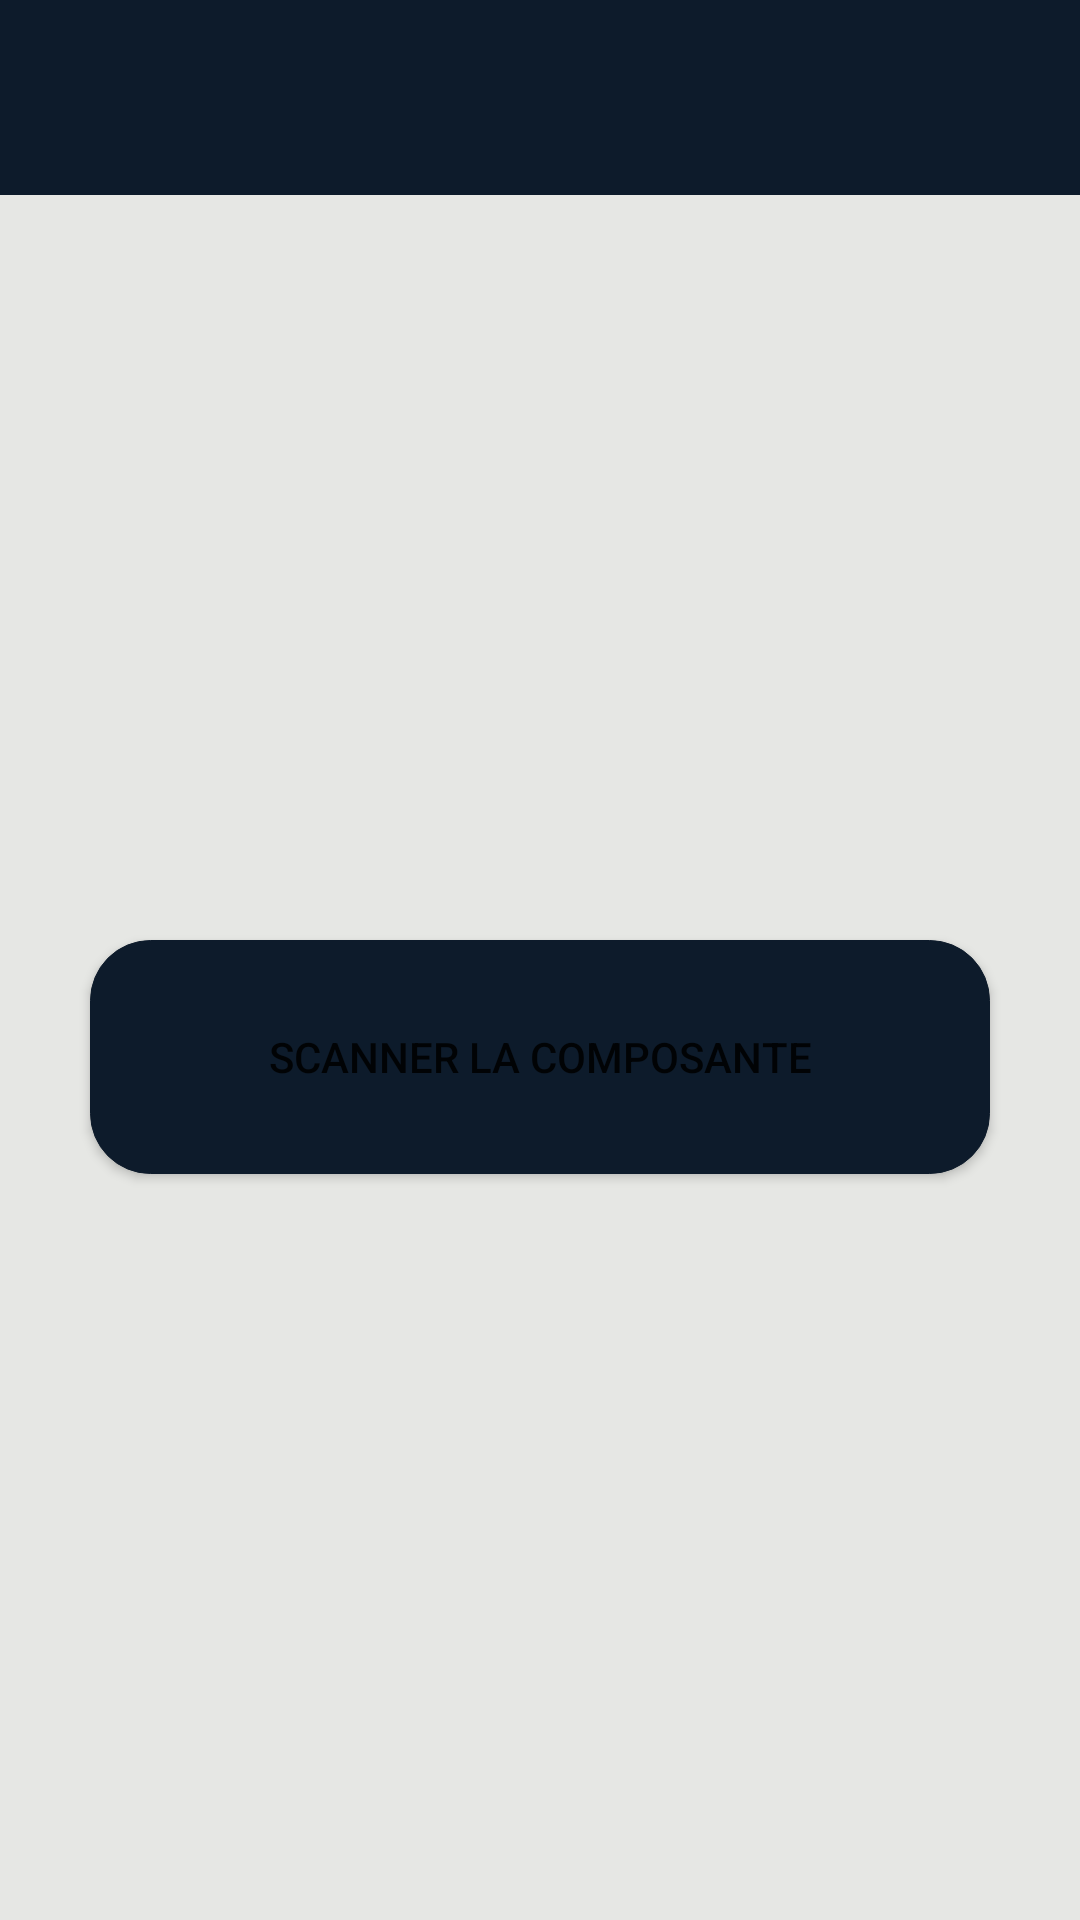

Produce the Android XML layout that renders to this screen, including the resource entries it uses.
<!-- AndroidManifest.xml: application theme Theme.Telnet_final -->
<!-- res/layout/activity_main.xml -->
<?xml version="1.0" encoding="utf-8"?>
<LinearLayout xmlns:android="http://schemas.android.com/apk/res/android"
    xmlns:app="http://schemas.android.com/apk/res-auto"
    xmlns:tools="http://schemas.android.com/tools"
    android:layout_width="match_parent"
    android:layout_height="match_parent"
    android:orientation="vertical"
    android:background="@color/bg"
    tools:context=".MainActivity">

    <ImageView
        android:id="@+id/imageView2"
        android:layout_width="match_parent"
        android:layout_height="65dp"
        android:background="@color/purple_500"
        android:src="@drawable/logo"



        />

    <LinearLayout
        android:id="@+id/layout"
        android:layout_width="match_parent"
        android:layout_height="0dip"
        android:layout_weight="1"
        android:gravity="center"

        android:orientation="vertical">


        <Button
            android:id="@+id/capture"
            android:layout_width="300dp"
            android:layout_height="78dp"
            android:layout_centerInParent="true"
            android:layout_gravity="center"
            android:background="@drawable/btn"
            android:text="Scanner la composante"

            />




    </LinearLayout>
</LinearLayout>
<!-- resources referenced by this layout -->
<resources>
  <color name="bg">#E6E7E4</color>
  <color name="purple_500">#0D1B2B</color>
  <!-- drawable btn (drawable) -->
  <?xml version="1.0" encoding="utf-8"?>
  <selector xmlns:android="http://schemas.android.com/apk/res/android">
         <item android:state_pressed="true" >
              <shape>
                  <solid
                      android:color="#435B7B" />
                  <stroke
                      android:width="1px"
                      android:color="#435B7B" />
                  <corners android:radius="20dp" />
              </shape>
          </item>
          <item android:state_pressed="false" >
              <shape>
                  <solid
                      android:color="#0D1B2B" />
                  <stroke
                      android:width="1px"
                      android:color="#0D1B2B" />
                  <corners android:radius="20dp" />
              </shape>
          </item>
  
  </selector>
  <style name="Theme.Telnet_final" parent="Theme.MaterialComponents.DayNight.DarkActionBar">
          
          <item name="colorPrimary">@color/purple_500</item>
          <item name="colorPrimaryVariant">@color/purple_700</item>
          <item name="colorOnPrimary">@color/white</item>
          
          <item name="colorSecondary">@color/teal_200</item>
          <item name="colorSecondaryVariant">@color/teal_700</item>
          <item name="colorOnSecondary">@color/black</item>
          
          <item name="android:statusBarColor" tools:targetApi="l">?attr/colorPrimaryVariant</item>
          
      </style>
  <color name="purple_700">#435B7B</color>
  <color name="white">#ffffff</color>
  <color name="teal_200">#FF03DAC5</color>
  <color name="teal_700">#FF018786</color>
  <color name="black">#FF000000</color>
</resources>
